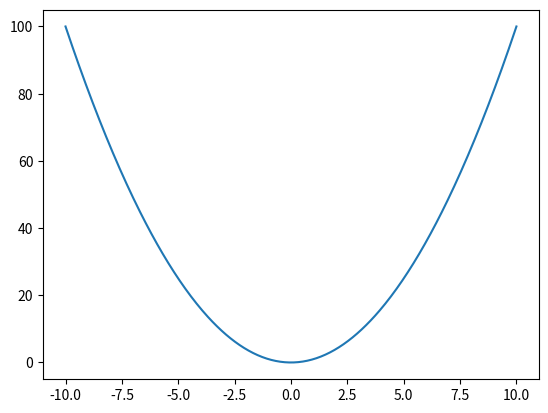

This chart was generated by the following Python code:
# import 
import numpy as np
import matplotlib.pyplot as plt

def f(x):
    return x ** 2

x_values = np.linspace(-10,10,400)
y_values = f(x_values)

plt.plot(x_values,y_values,label='f(x) = x^2')
plt.show()

